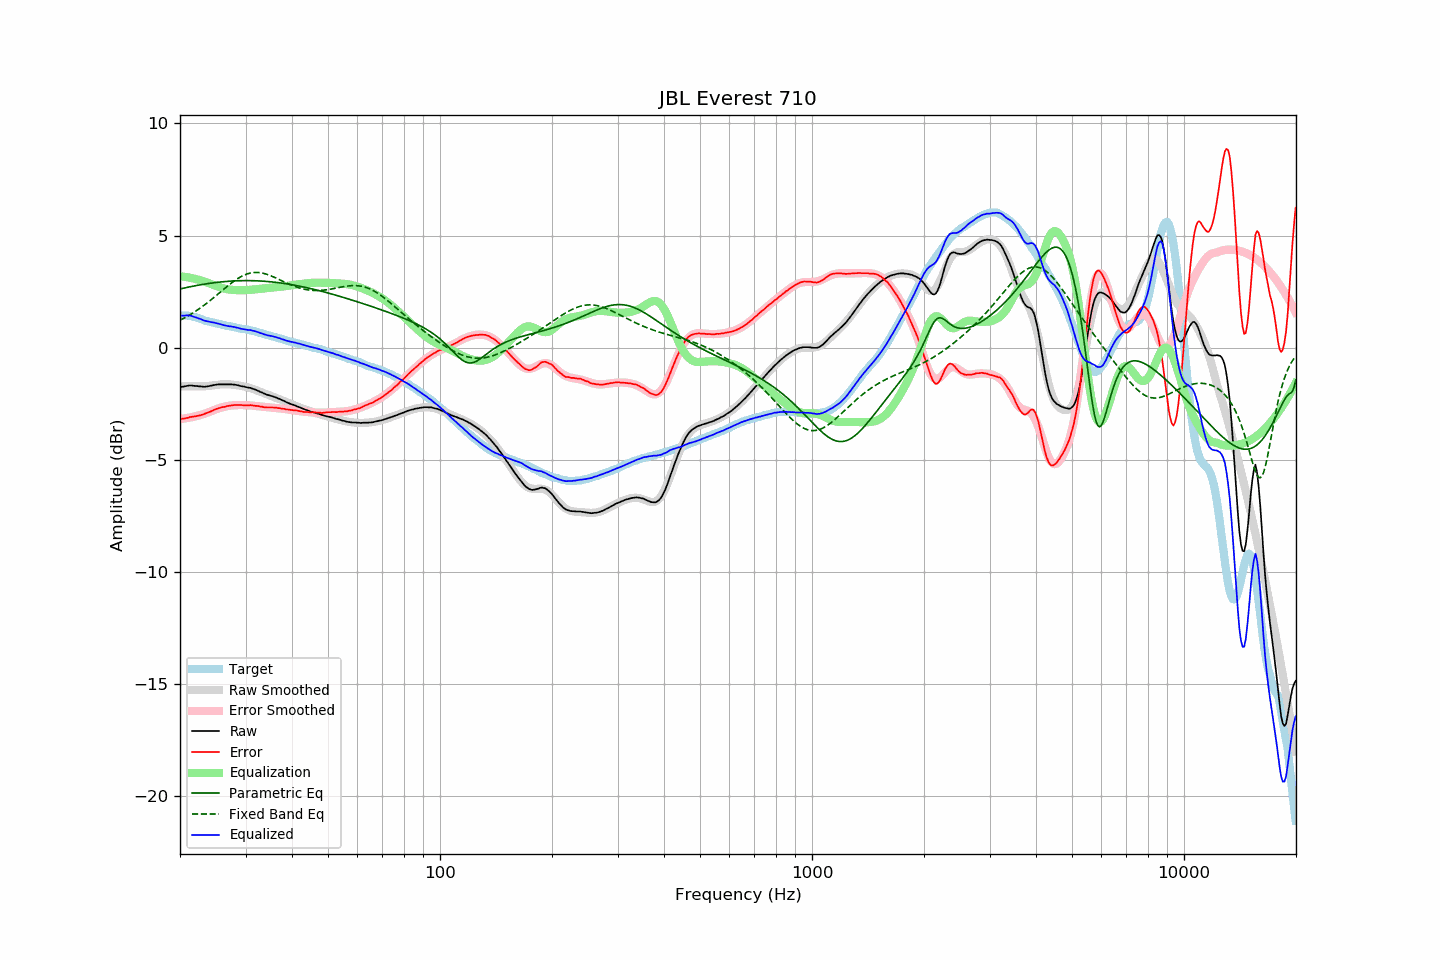

The data file committed next to this chart (first rows):
frequency, raw, error, smoothed, error_smoothed, equalization, parametric_eq, fixed_band_eq, equalized_raw, equalized_smoothed, target
20.00, -1.78, -3.21, -1.73, -3.19, 3.19, 2.62, 1.22, 1.41, 1.45, 1.43
20.20, -1.75, -3.18, -1.73, -3.18, 3.18, 2.63, 1.26, 1.43, 1.45, 1.43
20.40, -1.74, -3.17, -1.73, -3.17, 3.17, 2.65, 1.30, 1.43, 1.44, 1.43
20.61, -1.73, -3.16, -1.73, -3.16, 3.16, 2.67, 1.34, 1.43, 1.43, 1.43
20.81, -1.71, -3.14, -1.73, -3.15, 3.15, 2.68, 1.38, 1.44, 1.42, 1.43
21.02, -1.70, -3.13, -1.73, -3.13, 3.13, 2.70, 1.42, 1.44, 1.41, 1.43
21.23, -1.69, -3.10, -1.73, -3.12, 3.12, 2.71, 1.46, 1.43, 1.40, 1.41
21.44, -1.69, -3.09, -1.72, -3.11, 3.11, 2.73, 1.50, 1.42, 1.38, 1.40
21.66, -1.70, -3.08, -1.72, -3.09, 3.09, 2.74, 1.55, 1.39, 1.37, 1.38
21.87, -1.71, -3.07, -1.72, -3.07, 3.07, 2.75, 1.59, 1.37, 1.35, 1.36
22.09, -1.71, -3.06, -1.72, -3.06, 3.06, 2.77, 1.64, 1.35, 1.34, 1.35
22.31, -1.72, -3.04, -1.72, -3.04, 3.04, 2.78, 1.69, 1.32, 1.32, 1.32
22.54, -1.73, -3.03, -1.72, -3.02, 3.02, 2.79, 1.74, 1.29, 1.30, 1.30
22.76, -1.73, -3.01, -1.72, -3.00, 3.00, 2.81, 1.79, 1.27, 1.28, 1.28
22.99, -1.74, -2.99, -1.72, -2.98, 2.98, 2.82, 1.84, 1.24, 1.25, 1.25
23.22, -1.75, -2.97, -1.72, -2.95, 2.95, 2.83, 1.89, 1.21, 1.23, 1.22
23.45, -1.74, -2.93, -1.72, -2.93, 2.93, 2.84, 1.95, 1.19, 1.21, 1.19
23.69, -1.73, -2.91, -1.71, -2.90, 2.90, 2.85, 2.00, 1.17, 1.19, 1.18
23.92, -1.72, -2.88, -1.71, -2.88, 2.88, 2.86, 2.06, 1.16, 1.17, 1.16
24.16, -1.70, -2.85, -1.70, -2.85, 2.85, 2.87, 2.12, 1.15, 1.15, 1.15
24.40, -1.69, -2.82, -1.69, -2.82, 2.82, 2.88, 2.17, 1.13, 1.13, 1.13
24.65, -1.67, -2.78, -1.68, -2.79, 2.79, 2.89, 2.23, 1.12, 1.11, 1.11
24.89, -1.66, -2.75, -1.67, -2.76, 2.76, 2.90, 2.29, 1.10, 1.09, 1.09
25.14, -1.65, -2.73, -1.66, -2.74, 2.74, 2.91, 2.35, 1.09, 1.07, 1.08
25.39, -1.64, -2.70, -1.65, -2.71, 2.71, 2.92, 2.41, 1.07, 1.06, 1.06
25.65, -1.64, -2.69, -1.64, -2.69, 2.69, 2.93, 2.47, 1.05, 1.04, 1.05
25.91, -1.64, -2.66, -1.64, -2.66, 2.66, 2.94, 2.53, 1.03, 1.03, 1.02
26.16, -1.64, -2.65, -1.63, -2.65, 2.65, 2.94, 2.59, 1.01, 1.01, 1.01
26.43, -1.64, -2.64, -1.63, -2.63, 2.63, 2.95, 2.65, 0.99, 1.00, 1.00
26.69, -1.64, -2.61, -1.63, -2.61, 2.61, 2.95, 2.71, 0.97, 0.98, 0.97
26.96, -1.64, -2.60, -1.64, -2.60, 2.60, 2.96, 2.77, 0.96, 0.96, 0.96
27.23, -1.64, -2.59, -1.64, -2.59, 2.59, 2.97, 2.83, 0.95, 0.95, 0.95
27.50, -1.64, -2.58, -1.65, -2.58, 2.58, 2.97, 2.88, 0.94, 0.93, 0.94
27.77, -1.65, -2.57, -1.65, -2.57, 2.57, 2.97, 2.94, 0.93, 0.92, 0.92
28.05, -1.65, -2.56, -1.66, -2.57, 2.57, 2.98, 2.99, 0.92, 0.91, 0.91
28.33, -1.67, -2.56, -1.67, -2.56, 2.56, 2.98, 3.04, 0.90, 0.89, 0.89
28.62, -1.68, -2.56, -1.68, -2.56, 2.56, 2.98, 3.08, 0.88, 0.88, 0.88
28.90, -1.70, -2.56, -1.69, -2.56, 2.56, 2.99, 3.13, 0.86, 0.87, 0.86
29.19, -1.72, -2.56, -1.71, -2.56, 2.56, 2.99, 3.17, 0.84, 0.85, 0.84
29.48, -1.73, -2.57, -1.72, -2.56, 2.56, 2.99, 3.21, 0.83, 0.84, 0.84
29.78, -1.74, -2.57, -1.74, -2.56, 2.56, 2.99, 3.24, 0.82, 0.83, 0.83
30.08, -1.76, -2.58, -1.75, -2.57, 2.57, 2.99, 3.27, 0.81, 0.81, 0.82
30.38, -1.78, -2.58, -1.77, -2.57, 2.57, 2.99, 3.29, 0.79, 0.80, 0.80
30.68, -1.79, -2.58, -1.79, -2.57, 2.57, 2.99, 3.31, 0.79, 0.78, 0.79
30.99, -1.80, -2.56, -1.81, -2.58, 2.58, 2.99, 3.33, 0.78, 0.77, 0.76
31.30, -1.83, -2.58, -1.84, -2.59, 2.59, 2.99, 3.34, 0.76, 0.75, 0.75
31.61, -1.85, -2.59, -1.86, -2.59, 2.59, 2.99, 3.35, 0.75, 0.73, 0.74
31.93, -1.88, -2.60, -1.89, -2.60, 2.60, 2.98, 3.36, 0.72, 0.71, 0.72
32.24, -1.91, -2.60, -1.91, -2.61, 2.61, 2.98, 3.35, 0.70, 0.70, 0.69
32.57, -1.94, -2.61, -1.94, -2.62, 2.62, 2.98, 3.35, 0.68, 0.68, 0.67
32.89, -1.98, -2.64, -1.97, -2.63, 2.63, 2.97, 3.34, 0.65, 0.66, 0.66
33.22, -2.00, -2.63, -2.00, -2.63, 2.63, 2.97, 3.33, 0.63, 0.64, 0.63
33.55, -2.04, -2.66, -2.03, -2.64, 2.64, 2.96, 3.31, 0.60, 0.61, 0.62
33.89, -2.07, -2.66, -2.05, -2.65, 2.65, 2.96, 3.29, 0.58, 0.59, 0.59
34.23, -2.10, -2.67, -2.08, -2.66, 2.66, 2.95, 3.27, 0.56, 0.57, 0.57
34.57, -2.12, -2.67, -2.11, -2.66, 2.66, 2.95, 3.25, 0.54, 0.55, 0.55
34.92, -2.14, -2.67, -2.14, -2.67, 2.67, 2.94, 3.22, 0.53, 0.53, 0.53
35.27, -2.16, -2.67, -2.16, -2.67, 2.67, 2.93, 3.19, 0.52, 0.51, 0.51
35.62, -2.18, -2.67, -2.19, -2.68, 2.68, 2.93, 3.16, 0.50, 0.49, 0.49
35.97, -2.21, -2.68, -2.22, -2.69, 2.69, 2.92, 3.13, 0.48, 0.47, 0.47
... 635 more rows
